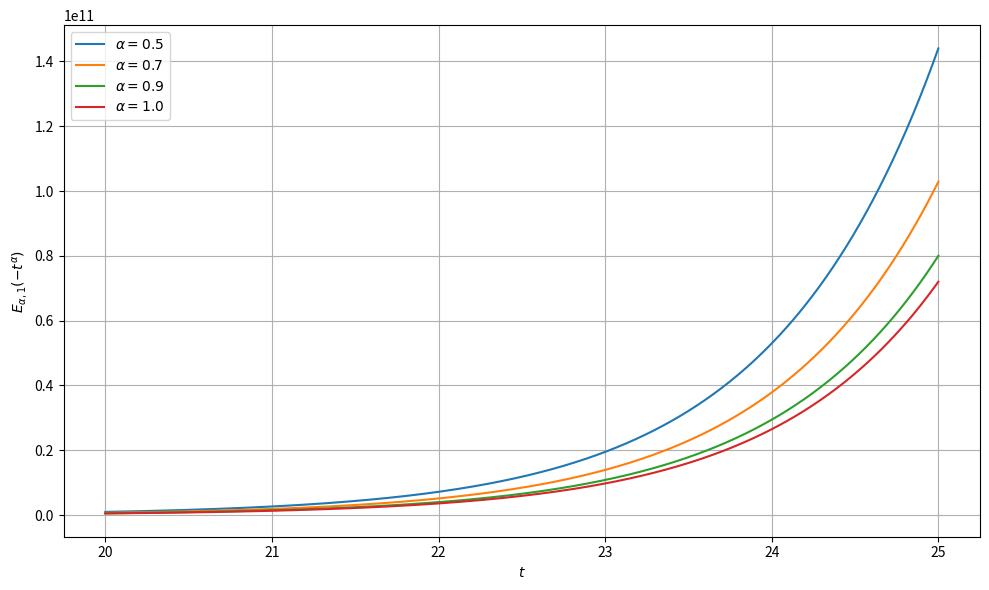

This chart was generated by the following Python code:
# -*- coding: utf-8 -*-
"""
Spyder Editor

This is a temporary script file.
"""
import numpy as np
import matplotlib.pyplot as plt
from scipy.special import gamma

def mittag_leffler_series(z, alpha, beta=1, terms=100):
    """Compute E_{alpha,beta}(z) via power series expansion."""
    result = np.zeros_like(z, dtype=np.float64)
    for k in range(terms):
        result += z**k / gamma(alpha * k + beta)
    return result

# Time values
t = np.linspace(20, 25, 500)

# Plot E_{alpha,1}(-t^alpha) for alpha in (1, 2)
plt.figure(figsize=(10, 6))

alphas = [0.5, 0.7, 0.9, 1.0]
for alpha in alphas:
    z = t**alpha
    y = mittag_leffler_series(z, alpha)
    plt.plot(t, y, label=fr"$\alpha={alpha}$")

plt.xlabel(r"$t$")
plt.ylabel(r"$E_{\alpha,1}(-t^\alpha)$")
plt.grid(True)
plt.legend()
plt.tight_layout()
plt.show()
